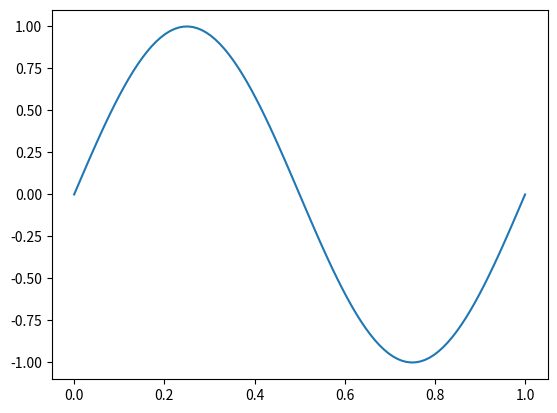

Generate this figure with matplotlib:
import numpy as np
import pandas as pd
import matplotlib.pyplot as plt

x = np.linspace(0, 1, 100)
y = np.sin(2 * np.pi * x)

plt.plot(x, y)
plt.show()